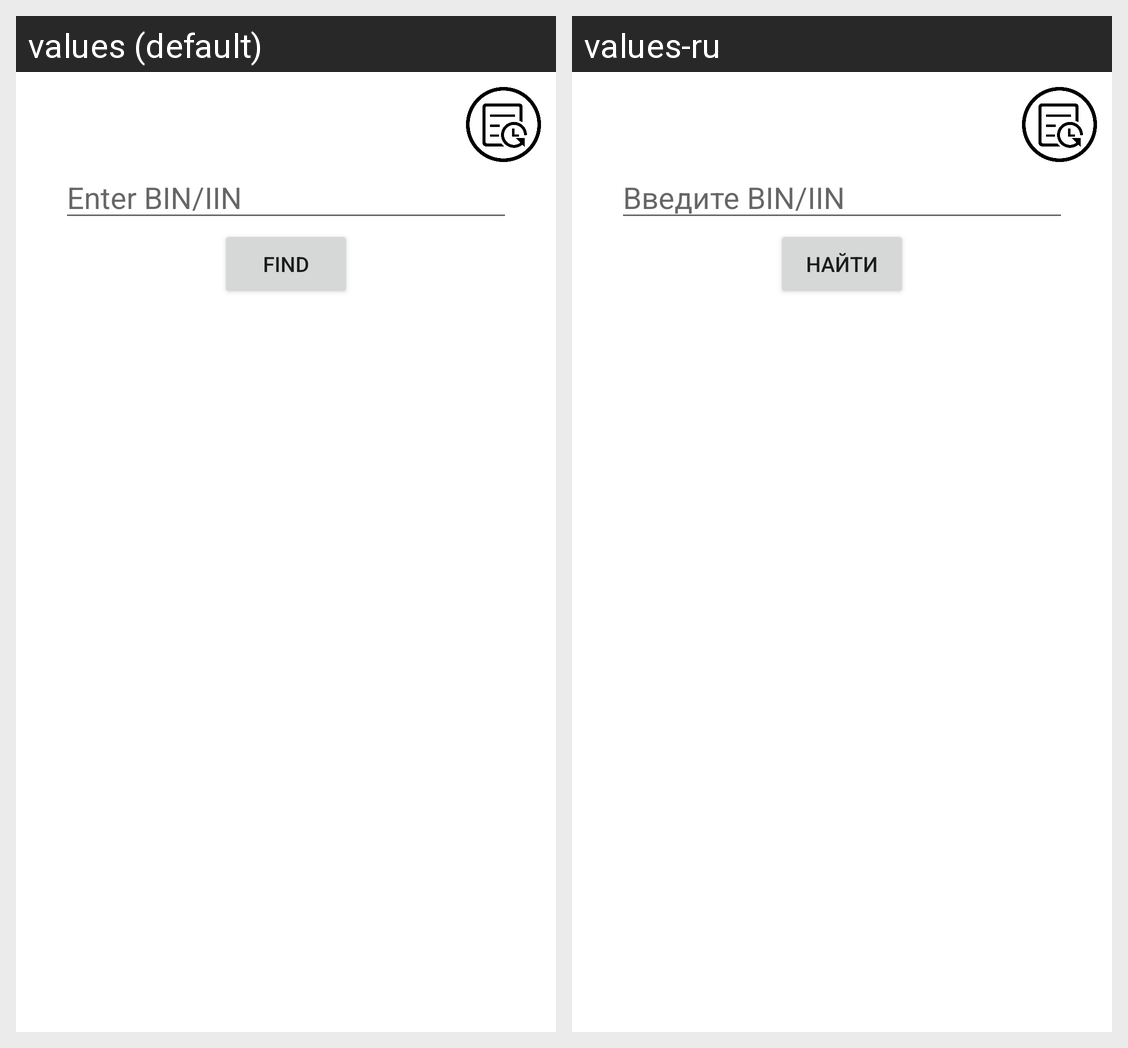

The same Android screen rendered under two of its app's locales, left to right. List the strings drawn on it with the default value and each locale's translation.
Android screen res/layout/activity_main.xml rendered under 2 locales, left to right: values (default), values-ru. Device: Nexus 5 (rendered at 1080×1920; each locale shown at half size, 540×960, under a caption strip naming it); theme Theme.BinBank.
Strings drawn on this screen, with the default value and each locale's value (text and hints the layout hard-codes, and strings that could not be matched under every locale, appear in the picture but are not listed):

edit_text_hint
  values: Enter BIN/IIN
  values-ru: Введите BIN/IIN

find
  values: Find
  values-ru: Найти
